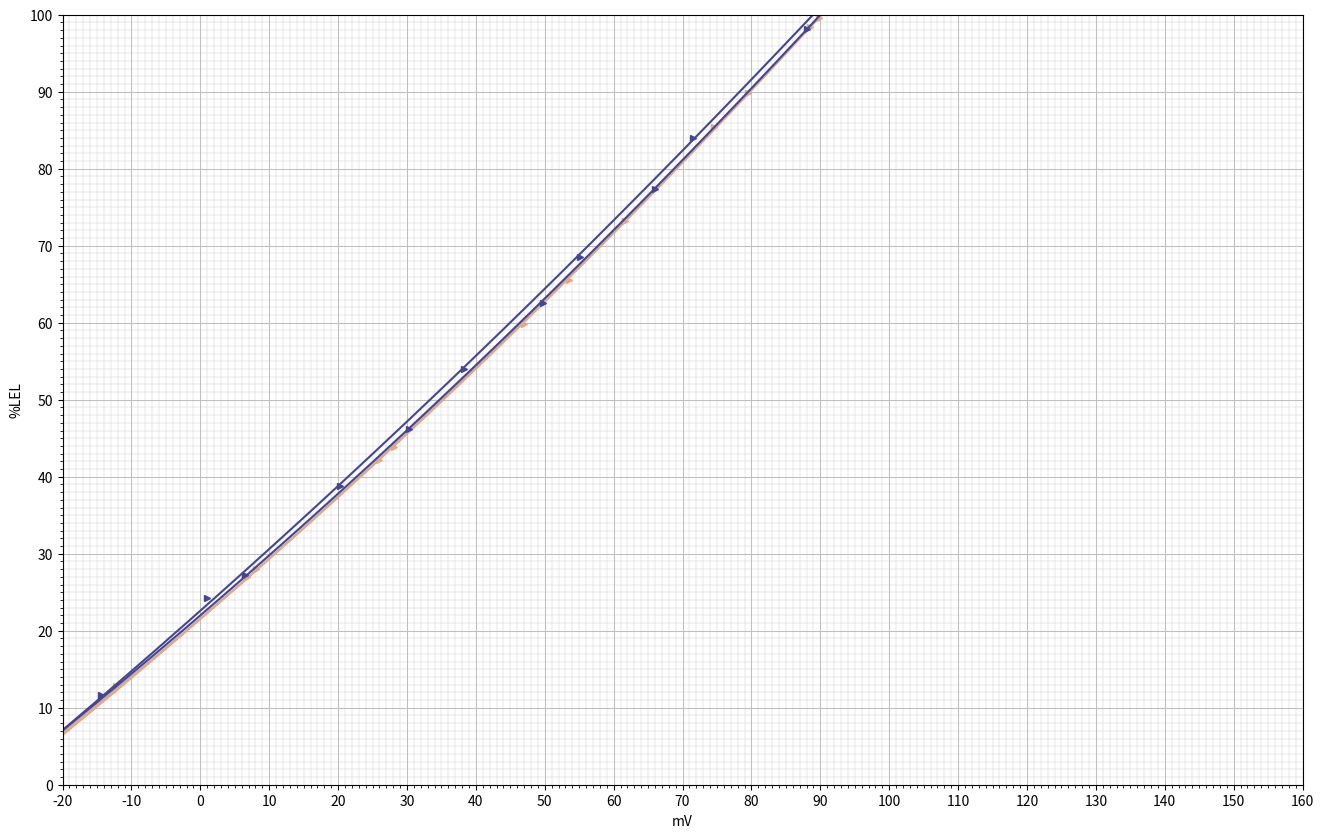

Here is the Python script that generated this plot:
import csv
import numpy as np
import matplotlib.pyplot as plt
import sys

#你好

#  7  8  10  11
vol_1 = [
0,
0.91,
1.90,
2.49,
3.18,
3.98,
]

vol_2 = [
0.04,
0.61,
1.35,
2.11,
3.28,
4.27,
4.92,
]

vol_3 = [
0.04,
0.64,
1.40,
2.19,
2.99,
3.66,
4.49,
4.98,
]

vol_4 = [
0.00,
0.52,
1.07,
1.71,
2.53,
3.03,
3.90,
4.63,
5.05,
]

vol_5 = [
0.03,
0.58,
1.36,
2.31,
3.13,
3.87,
4.91,
]

vol_6 = [
0.03,
1.21,
1.94,
2.70,
3.43,
4.20,
5.03,
]


v7_1 = [
1.456,
1.226,
0.982,
0.836,
0.681,
0.512,
]

v7_2 = [
1.462,
1.324,
1.140,
0.961,
0.696,
0.494,
0.359,
]

v7_3 = [
1.466,
1.323,
1.131,
0.938,
0.759,
0.620,
0.452,
0.351,
]

v7_4 = [
1.464,
1.343,
1.201,
1.038,
0.849,
0.742,
0.551,
0.409,
0.327,
]

v7_5 = [
1.475,
1.350,
1.153,
0.931,
0.743,
0.587,
0.377,
]

v7_6 = [
1.473,
1.211,
1.024,
0.853,
0.694,
0.534,
0.364,
]


v8_1 = [
1.621,
1.374,
1.115,
0.967,
0.803,
0.627,
]

v8_2 = [
1.625,
1.476,
1.279,
1.086,
0.808,
0.595,
0.454,
]

v8_3 = [
1.630,
1.472,
1.266,
1.064,
0.874,
0.725,
0.545,
0.441,
]

v8_4 = [
1.626,
1.490,
1.338,
1.170,
0.968,
0.852,
0.651,
0.503,
0.413,
]

v8_5 = [
1.635,
1.494,
1.282,
1.042,
0.846,
0.682,
0.459,
]

v8_6 = [
1.633,
1.338,
1.143,
0.961,
0.792,
0.625,
0.444,
]


v10_1 = [
1.157,
0.923,
0.679,
0.538,
0.385,
0.219,
]

v10_2 = [
1.163,
1.024,
0.840,
0.661,
0.403,
0.202,
0.070,
]

v10_3 = [
1.170,
1.024,
0.833,
0.642,
0.466,
0.328,
0.160,
0.061,
]

v10_4 = [
1.170,
1.046,
0.903,
0.745,
0.554,
0.447,
0.261,
0.121,
0.037,
]

v10_5 = [
1.178,
1.050,
0.853,
0.632,
0.446,
0.293,
0.086,
]

v10_6 = [
1.176,
0.907,
0.724,
0.553,
0.396,
0.240,
0.071,
]

v11_1 = [
1.556,
1.310,
1.045,
0.900,
0.739,
0.562,
]

v11_2 = [
1.547,
1.403,
1.207,
1.017,
0.743,
0.530,
0.389,
]

v11_3 = [
1.558,
1.402,
1.196,
0.994,
0.805,
0.657,
0.480,
0.373,
]

v11_4 = [
1.557,
1.422,
1.270,
1.101,
0.898,
0.785,
0.587,
0.437,
0.347,
]

v11_5 = [
1.560,
1.421,
1.208,
0.969,
0.772,
0.608,
0.386,
]

v11_6 = [
1.556,
1.260,
1.064,
0.880,
0.715,
0.546,
0.368,
]


def v2sv(v):
    return ((11.1*1.348-v)/10.1 - 1.348)*1000

def temp_offset(t):
    return 0.0009996 * ((t + 20) * (t + 20)) - 0.0404788 * (t + 20) - 9.927496 + 10.337232

if __name__ == '__main__':
    #vol转lel
    vol_1 = list(x*20 for x in vol_1)
    vol_2 = list(x*20 for x in vol_2)
    vol_3 = list(x*20 for x in vol_3)
    vol_4 = list(x*20 for x in vol_4)

    vol_5 = list(x*20 for x in vol_5)
    vol_6 = list(x*20 for x in vol_6)
    #电压转换

    v7_1 = list(v2sv(x) for x in v7_1)
    v8_1 = list(v2sv(x) for x in v8_1)
    v10_1 = list(v2sv(x) for x in v10_1)
    v11_1 = list(v2sv(x) for x in v11_1)

    v7_2 = list(v2sv(x) for x in v7_2)
    v8_2 = list(v2sv(x) for x in v8_2)
    v10_2 = list(v2sv(x) for x in v10_2)
    v11_2 = list(v2sv(x) for x in v11_2)

    v7_3= list(v2sv(x) for x in v7_3)
    v8_3 = list(v2sv(x) for x in v8_3)
    v10_3 = list(v2sv(x) for x in v10_3)
    v11_3 = list(v2sv(x) for x in v11_3)

    v7_4= list(v2sv(x) for x in v7_4)
    v8_4 = list(v2sv(x) for x in v8_4)
    v10_4 = list(v2sv(x) for x in v10_4)
    v11_4 = list(v2sv(x) for x in v11_4)


    v7_5= list(v2sv(x) for x in v7_5)
    v8_5 = list(v2sv(x) for x in v8_5)
    v10_5 = list(v2sv(x) for x in v10_5)
    v11_5 = list(v2sv(x) for x in v11_5)


    v7_6= list(v2sv(x) for x in v7_6)
    v8_6 = list(v2sv(x) for x in v8_6)
    v10_6 = list(v2sv(x) for x in v10_6)
    v11_6 = list(v2sv(x) for x in v11_6)


    # tmp1 = list(temp_offset(t) for t in t3)
    # tmp = list(zip(v3_3, tmp1))
    # v3_3_t = list(x[0] - x[1] for x in tmp);
    #v2 = v3_3

    #函数拟合
    num_order = 2
 
    coeffs7_1  = np.polyfit(v7_1, vol_1, num_order)
    p7_1 = np.poly1d(coeffs7_1)
    coeffs8_1 = np.polyfit(v8_1, vol_1, num_order)
    p8_1 = np.poly1d(coeffs8_1)
    coeffs10_1  = np.polyfit(v10_1, vol_1, num_order)
    p10_1 = np.poly1d(coeffs10_1)
    coeffs11_1 = np.polyfit(v11_1, vol_1, num_order)
    p11_1 = np.poly1d(coeffs11_1)

    coeffs7_2  = np.polyfit(v7_2, vol_2, num_order)
    p7_2 = np.poly1d(coeffs7_2)
    coeffs8_2 = np.polyfit(v8_2, vol_2, num_order)
    p8_2 = np.poly1d(coeffs8_2)
    coeffs10_2  = np.polyfit(v10_2, vol_2, num_order)
    p10_2 = np.poly1d(coeffs10_2)
    coeffs11_2 = np.polyfit(v11_2, vol_2, num_order)
    p11_2 = np.poly1d(coeffs11_2)


    coeffs7_3  = np.polyfit(v7_3, vol_3, num_order)
    p7_3 = np.poly1d(coeffs7_3)
    coeffs8_3 = np.polyfit(v8_3, vol_3, num_order)
    p8_3 = np.poly1d(coeffs8_3)
    coeffs10_3  = np.polyfit(v10_3, vol_3, num_order)
    p10_3 = np.poly1d(coeffs10_3)
    coeffs11_3 = np.polyfit(v11_3, vol_3, num_order)
    p11_3 = np.poly1d(coeffs11_3)


    coeffs7_4  = np.polyfit(v7_4, vol_4, num_order)
    p7_4 = np.poly1d(coeffs7_4)
    coeffs8_4 = np.polyfit(v8_4, vol_4, num_order)
    p8_4 = np.poly1d(coeffs8_4)
    coeffs10_4  = np.polyfit(v10_4, vol_4, num_order)
    p10_4 = np.poly1d(coeffs10_4)
    coeffs11_4 = np.polyfit(v11_4, vol_4, num_order)
    p11_4 = np.poly1d(coeffs11_4)


    coeffs7_5  = np.polyfit(v7_5, vol_5, num_order)
    p7_5 = np.poly1d(coeffs7_5)
    coeffs8_5 = np.polyfit(v8_5, vol_5, num_order)
    p8_5 = np.poly1d(coeffs8_5)
    coeffs10_5  = np.polyfit(v10_5, vol_5, num_order)
    p10_5 = np.poly1d(coeffs10_5)
    coeffs11_5 = np.polyfit(v11_5, vol_5, num_order)
    p11_5 = np.poly1d(coeffs11_5)


    coeffs7_6  = np.polyfit(v7_6, vol_6, num_order)
    p7_6 = np.poly1d(coeffs7_6)
    coeffs8_6 = np.polyfit(v8_6, vol_6, num_order)
    p8_6 = np.poly1d(coeffs8_6)
    coeffs10_6  = np.polyfit(v10_6, vol_6, num_order)
    p10_6 = np.poly1d(coeffs10_6)
    coeffs11_6 = np.polyfit(v11_6, vol_6, num_order)
    p11_6 = np.poly1d(coeffs11_6)


    #打印函数值

    # print("coeffsn1_1")
    # print(coeffs1_1)
    # print("coeffsn1_2")
    # print(coeffs1_2)
    # print("coeffsn1_3")
    # print(coeffs1_3)
    # print("coeffsn1_4")
    # print(coeffs1_4)
    # print("coeffsn1adv")
    # print((coeffs1_2+coeffs1_3)/2)

    # print("coeffsn7_1")
    # print(coeffs7_1)
    # print("coeffsn7_2")
    # print(coeffs7_2)
    # print("coeffsn7_3")
    # print(coeffs7_3)
    # print("coeffsn7_4")
    # print(coeffs7_4)
    # print("coeffsn7_5")
    # print(coeffs7_5)
    # print("coeffsn7_6")
    # print(coeffs7_6) 
    # print("coeffsn7adv")
    # print((coeffs7_2+coeffs7_3+coeffs7_5+coeffs7_6)/4)

    # print("coeffsn8_1")
    # print(coeffs8_1)
    print("coeffsn8_2")
    print(coeffs8_2)
    print("coeffsn8_3")
    print(coeffs8_3)
    # print("coeffsn8_4")
    # print(coeffs8_4)
    print("coeffsn8_5")
    print(coeffs8_5)
    print("coeffsn8_6")
    print(coeffs8_6) 
    print("coeffsn8adv")
    print((coeffs8_2+coeffs8_3+coeffs8_5+coeffs8_6)/4)

    # print("coeffsn10_1")
    # print(coeffs10_1)
    # print("coeffsn10_2")
    # print(coeffs10_2)
    # print("coeffsn10_3")
    # print(coeffs10_3)
    # print("coeffsn10_4")
    # print(coeffs10_4)
    # print("coeffsn10_5")
    # print(coeffs10_5)
    # print("coeffsn10_6")
    # print(coeffs10_6) 
    # print("coeffsn10adv")
    # print((coeffs10_2+coeffs10_3+coeffs10_5+coeffs10_6)/4)
    

    # # print("coeffsn11_1")
    # # print(coeffs11_1)
    # print("coeffsn11_2")
    # print(coeffs11_2)
    # print("coeffsn11_3")
    # print(coeffs11_3)
    # # print("coeffsn11_4")
    # # print(coeffs11_4)
    # print("coeffsn11_5")
    # print(coeffs11_5)
    # print("coeffsn11_6")
    # print(coeffs11_6) 
    # print("coeffsn11adv")
    # print((coeffs11_2+coeffs11_3+coeffs11_5+coeffs11_6)/4)


    #图像设置（不用动）
    x = np.linspace(-20, 160, 200)

    plt.figure(figsize=(16, 10))
    plt.ylabel('%LEL')
    plt.xlabel('mV')

    ax = plt.gca()
    ax.set_ylim(0, 100)
    ax.set_xlim(-20, 160)
    ax.yaxis.set_major_locator(plt.MultipleLocator(10))
    ax.yaxis.set_minor_locator(plt.MultipleLocator(1))
    ax.xaxis.set_major_locator(plt.MultipleLocator(10))
    ax.xaxis.set_minor_locator(plt.MultipleLocator(1))

    ax.grid(which='major', axis='y', linewidth=0.75, linestyle='-', color='0.75')
    ax.grid(which='minor', axis='y', linewidth=0.25, linestyle='-', color='0.75')
    ax.grid(which='major', axis='x', linewidth=0.75, linestyle='-', color='0.75')
    ax.grid(which='minor', axis='x', linewidth=0.25, linestyle='-', color='0.75')

    #画曲线

    #2023.08.29
    #                       鸨色
    # plt.plot(x, p7_1(x), color='#f7acbc', linestyle='-', markersize=5)
    # plt.plot(v7_1, vol_1, color='#f7acbc', linestyle='', marker='>', markersize=5)

    # plt.plot(x, p7_2(x), color='#f7acbc', linestyle='-', markersize=5)
    # plt.plot(v7_2, vol_2, color='#f7acbc', linestyle='', marker='>', markersize=5)
    # plt.plot(x, p7_3(x), color='#f7acbc', linestyle='-', markersize=5)
    # plt.plot(v7_3, vol_3, color='#f7acbc', linestyle='', marker='>', markersize=5)

    # plt.plot(x, p7_4(x), color='#f7acbc', linestyle='-', markersize=5)
    # plt.plot(v7_4, vol_4, color='#f7acbc', linestyle='', marker='>', markersize=5)

    # plt.plot(x, p7_5(x), color='#444693', linestyle='-', markersize=5)
    # plt.plot(v7_5, vol_5, color='#444693', linestyle='', marker='>', markersize=5)
    # plt.plot(x, p7_6(x), color='#444693', linestyle='-', markersize=5)
    # plt.plot(v7_6, vol_6, color='#444693', linestyle='', marker='>', markersize=5)

    #                       赤白橡
    # plt.plot(x, p8_1(x), color='#deab8a', linestyle='-', markersize=5)
    # plt.plot(v8_1, vol_1, color='#deab8a', linestyle='', marker='>', markersize=5)

    plt.plot(x, p8_2(x), color='#deab8a', linestyle='-', markersize=5)
    plt.plot(v8_2, vol_2, color='#deab8a', linestyle='', marker='>', markersize=5)
    plt.plot(x, p8_3(x), color='#deab8a', linestyle='-', markersize=5)
    plt.plot(v8_3, vol_3, color='#deab8a', linestyle='', marker='>', markersize=5)

    # plt.plot(x, p8_4(x), color='#deab8a', linestyle='-', markersize=5)
    # plt.plot(v8_4, vol_4, color='#deab8a', linestyle='', marker='>', markersize=5)
  
    plt.plot(x, p8_5(x), color='#444693', linestyle='-', markersize=5)
    plt.plot(v8_5, vol_5, color='#444693', linestyle='', marker='>', markersize=5)   
    plt.plot(x, p8_6(x), color='#444693', linestyle='-', markersize=5)
    plt.plot(v8_6, vol_6, color='#444693', linestyle='', marker='>', markersize=5)

    #                       油色
    # plt.plot(x, p10_1(x), color='#817936', linestyle='-', markersize=5)
    # plt.plot(v10_1, vol_1, color='#817936', linestyle='', marker='>', markersize=5)

    # plt.plot(x, p10_2(x), color='#817936', linestyle='-', markersize=5)
    # plt.plot(v10_2, vol_2, color='#817936', linestyle='', marker='>', markersize=5)
    # plt.plot(x, p10_3(x), color='#817936', linestyle='-', markersize=5)
    # plt.plot(v10_3, vol_3, color='#817936', linestyle='', marker='>', markersize=5)

    # plt.plot(x, p10_4(x), color='#817936', linestyle='-', markersize=5)
    # plt.plot(v10_4, vol_4, color='#817936', linestyle='', marker='>', markersize=5)

    # plt.plot(x, p10_5(x), color='#444693', linestyle='-', markersize=5)
    # plt.plot(v10_5, vol_5, color='#444693', linestyle='', marker='>', markersize=5)
    # plt.plot(x, p10_6(x), color='#444693', linestyle='-', markersize=5)
    # plt.plot(v10_6, vol_6, color='#444693', linestyle='', marker='>', markersize=5)

    #                       绀桔梗
    # plt.plot(x, p11_1(x), color='#444693', linestyle='-', markersize=5)
    # plt.plot(v11_1, vol_1, color='#444693', linestyle='', marker='>', markersize=5)
    
    # plt.plot(x, p11_2(x), color='#444693', linestyle='-', markersize=5)
    # plt.plot(v11_2, vol_2, color='#444693', linestyle='', marker='>', markersize=5)
    # plt.plot(x, p11_3(x), color='#444693', linestyle='-', markersize=5)
    # plt.plot(v11_3, vol_3, color='#444693', linestyle='', marker='>', markersize=5)

    # plt.plot(x, p11_4(x), color='#444693', linestyle='-', markersize=5)
    # plt.plot(v11_4, vol_4, color='#444693', linestyle='', marker='>', markersize=5)

    # plt.plot(x, p11_5(x), color='#444693', linestyle='-', markersize=5)
    # plt.plot(v11_5, vol_5, color='#444693', linestyle='', marker='>', markersize=5)
    # plt.plot(x, p11_6(x), color='#444693', linestyle='-', markersize=5)
    # plt.plot(v11_6, vol_6, color='#444693', linestyle='', marker='>', markersize=5)
    
    plt.show()
